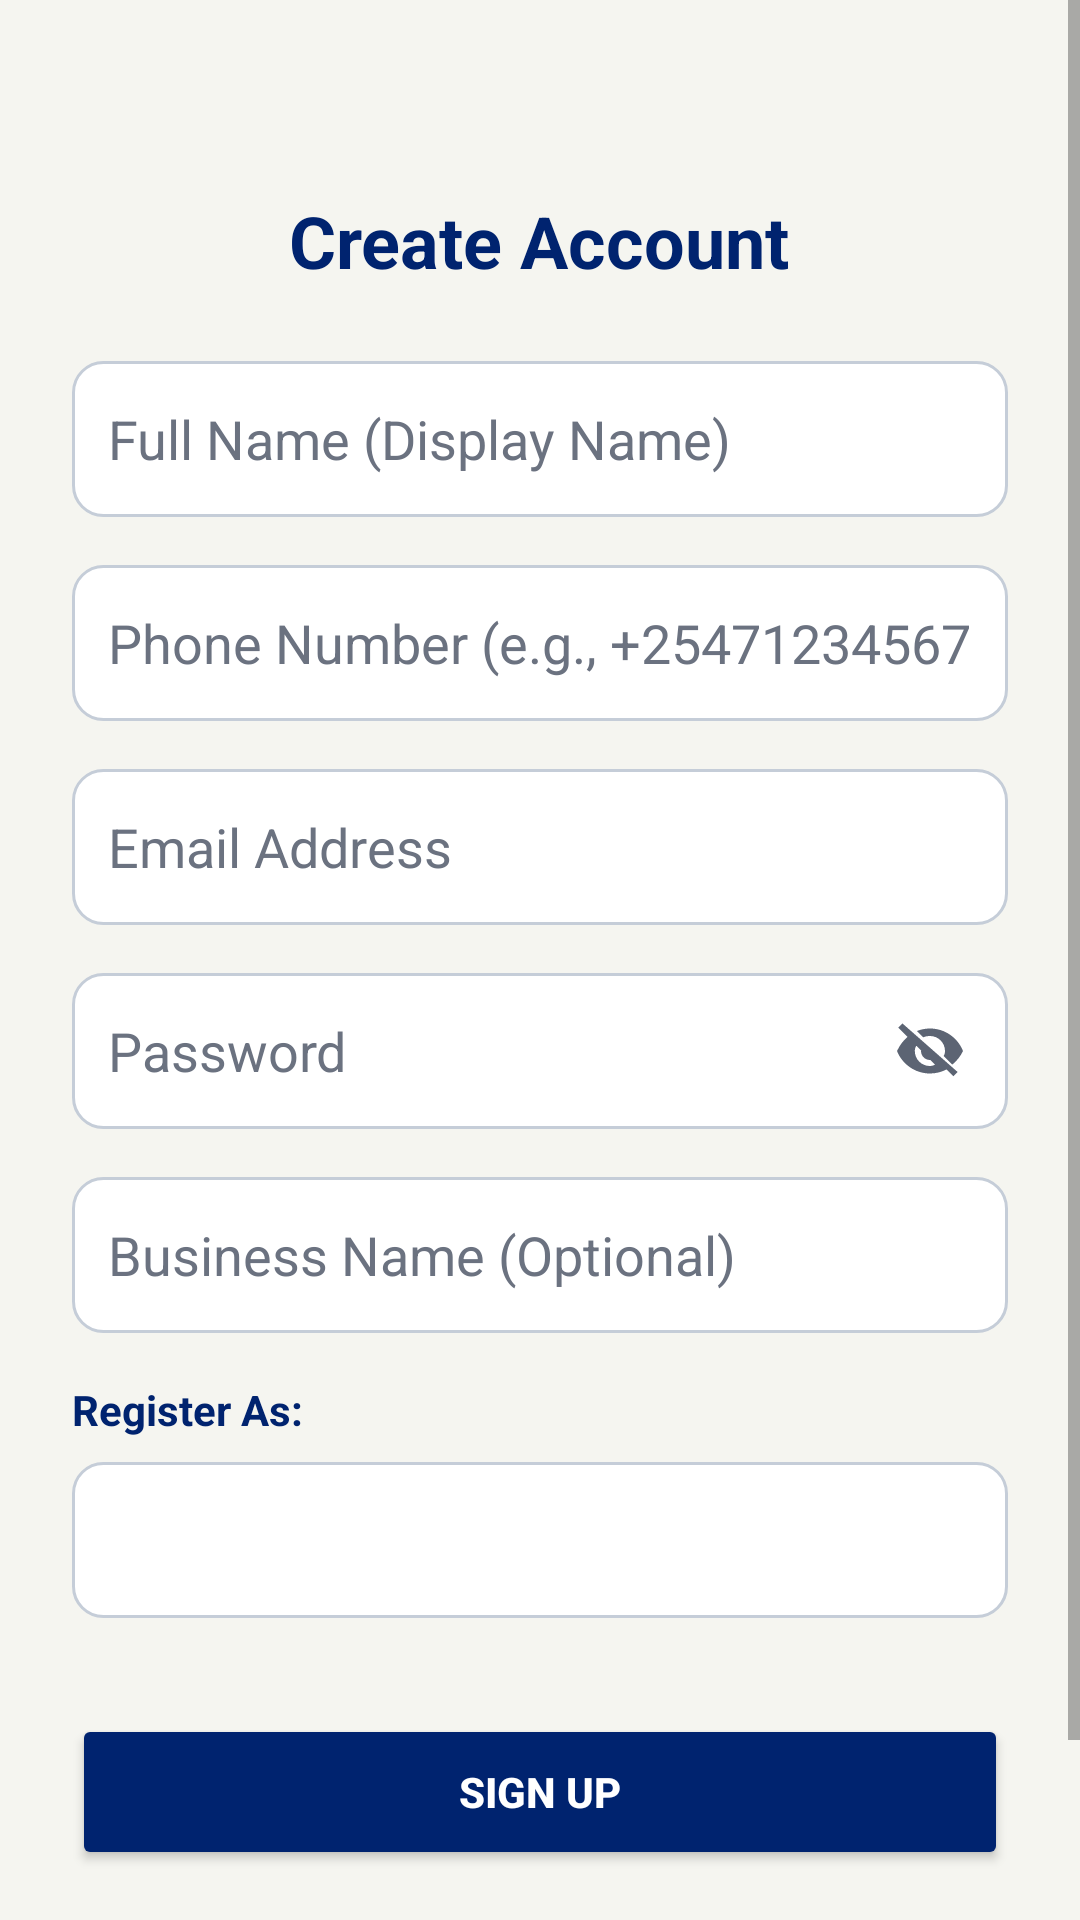

Write the Android layout XML for this screen, with the resource values it uses.
<!-- AndroidManifest.xml: application theme Theme.EscrowX -->
<!-- res/layout/activity_sign_up.xml -->
<?xml version="1.0" encoding="utf-8"?>
<ScrollView xmlns:android="http://schemas.android.com/apk/res/android"
    android:layout_width="match_parent"
    android:layout_height="match_parent"
    android:fillViewport="true"
    android:background="@color/auth_screen_bg">

    <LinearLayout
        android:layout_width="match_parent"
        android:layout_height="wrap_content"
        android:orientation="vertical"
        android:padding="24dp"
        android:gravity="center_horizontal">

        <TextView
            android:layout_width="wrap_content"
            android:layout_height="wrap_content"
            android:text="Create Account"
            android:textSize="24sp"
            android:textStyle="bold"
            android:textColor="@color/auth_title_text"
            android:layout_marginTop="40dp"
            android:layout_marginBottom="24dp"/>

        <EditText
            android:id="@+id/etSignUpName"
            android:layout_width="match_parent"
            android:layout_height="52dp"
            android:hint="Full Name (Display Name)"
            android:inputType="textPersonName"
            android:background="@drawable/bg_auth_input"
            android:textColor="@color/auth_input_text"
            android:textColorHint="@color/auth_input_hint"
            android:padding="12dp"
            android:layout_marginBottom="16dp"/>

        <EditText
            android:id="@+id/etSignUpPhone"
            android:layout_width="match_parent"
            android:layout_height="52dp"
            android:hint="Phone Number (e.g., +254712345678)"
            android:inputType="phone"
            android:background="@drawable/bg_auth_input"
            android:textColor="@color/auth_input_text"
            android:textColorHint="@color/auth_input_hint"
            android:padding="12dp"
            android:layout_marginBottom="16dp"/>

        <EditText
            android:id="@+id/etSignUpEmail"
            android:layout_width="match_parent"
            android:layout_height="52dp"
            android:hint="Email Address"
            android:inputType="textEmailAddress"
            android:background="@drawable/bg_auth_input"
            android:textColor="@color/auth_input_text"
            android:textColorHint="@color/auth_input_hint"
            android:padding="12dp"
            android:layout_marginBottom="16dp"/>

        <FrameLayout
            android:layout_width="match_parent"
            android:layout_height="52dp"
            android:layout_marginBottom="16dp">

            <EditText
                android:id="@+id/etSignUpPassword"
                android:layout_width="match_parent"
                android:layout_height="match_parent"
                android:hint="Password"
                android:inputType="textPassword"
                android:background="@drawable/bg_auth_input"
                android:textColor="@color/auth_input_text"
                android:textColorHint="@color/auth_input_hint"
                android:paddingStart="12dp"
                android:paddingEnd="48dp"
                android:paddingTop="12dp"
                android:paddingBottom="12dp"/>

            <ImageButton
                android:id="@+id/btnToggleSignUpPassword"
                android:layout_width="40dp"
                android:layout_height="40dp"
                android:layout_gravity="end|center_vertical"
                android:layout_marginEnd="6dp"
                android:background="@android:color/transparent"
                android:contentDescription="Show password"
                android:padding="8dp"
                android:src="@drawable/ic_visibility_off"
                android:tint="@color/auth_muted_text" />
        </FrameLayout>

        <EditText
            android:id="@+id/etSignUpBusiness"
            android:layout_width="match_parent"
            android:layout_height="52dp"
            android:hint="Business Name (Optional)"
            android:inputType="text"
            android:background="@drawable/bg_auth_input"
            android:textColor="@color/auth_input_text"
            android:textColorHint="@color/auth_input_hint"
            android:padding="12dp"
            android:layout_marginBottom="16dp"/>

        <TextView
            android:layout_width="match_parent"
            android:layout_height="wrap_content"
            android:text="Register As:"
            android:textColor="@color/auth_title_text"
            android:textStyle="bold"
            android:layout_marginBottom="8dp" />

        <Spinner
            android:id="@+id/spinnerRole"
            android:layout_width="match_parent"
            android:layout_height="52dp"
            android:background="@drawable/bg_auth_input"
            android:spinnerMode="dropdown"
            android:layout_marginBottom="32dp"/>

        <Button
            android:id="@+id/btnSignUpSubmit"
            android:layout_width="match_parent"
            android:layout_height="52dp"
            android:text="Sign Up"
            android:backgroundTint="@color/brand_primary"
            android:textColor="#FFFFFF"
            android:textStyle="bold"/>

        <TextView
            android:id="@+id/tvBackToLogin"
            android:layout_width="wrap_content"
            android:layout_height="wrap_content"
            android:text="Already have an account? Login"
            android:textColor="@color/auth_muted_text"
            android:layout_marginTop="24dp"
            android:padding="8dp"/>

    </LinearLayout>
</ScrollView>
<!-- resources referenced by this layout -->
<resources>
  <color name="auth_input_hint">#6B7280</color>
  <color name="auth_input_text">#111827</color>
  <color name="auth_muted_text">#5C6473</color>
  <color name="auth_screen_bg">#F5F5F0</color>
  <color name="auth_title_text">#00236F</color>
  <color name="brand_primary">#00236F</color>
  <!-- drawable bg_auth_input (drawable) -->
  <?xml version="1.0" encoding="utf-8"?>
  <shape xmlns:android="http://schemas.android.com/apk/res/android" android:shape="rectangle">
      <solid android:color="@color/auth_input_bg" />
      <stroke android:width="1dp" android:color="@color/auth_input_border" />
      <corners android:radius="10dp" />
  </shape>
  <!-- drawable ic_visibility_off (drawable) -->
  <?xml version="1.0" encoding="utf-8"?>
  <vector xmlns:android="http://schemas.android.com/apk/res/android"
      android:width="24dp"
      android:height="24dp"
      android:viewportWidth="24"
      android:viewportHeight="24">
      <path
          android:fillColor="#666666"
          android:pathData="M2.81,2.81L1.39,4.22l3.11,3.11C3.07,8.49 1.9,10.12 1,12c1.73,4.39 6,7.5 11,7.5 1.98,0 3.87,-0.49 5.53,-1.36l2.25,2.25 1.41,-1.41L2.81,2.81zM7.53,10.36l1.56,1.56C9.03,11.95 9,11.98 9,12c0,1.66 1.34,3 3,3 0.02,0 0.05,-0 0.08,-0.01l1.56,1.56c-0.51,0.28 -1.08,0.45 -1.7,0.45 -2.76,0 -5,-2.24 -5,-5 0,-0.62 0.17,-1.19 0.45,-1.7zM12,7c2.76,0 5,2.24 5,5 0,0.62 -0.17,1.19 -0.45,1.7l2.86,2.86c1.53,-1.23 2.76,-2.81 3.59,-4.56 -1.73,-4.39 -6,-7.5 -11,-7.5 -1.55,0 -3.03,0.3 -4.39,0.85l2.1,2.1c0.7,-0.28 1.47,-0.45 2.29,-0.45z" />
  </vector>
  <style name="Theme.EscrowX" parent="Theme.AppCompat.DayNight.NoActionBar">
          <item name="android:windowBackground">@color/app_background_light</item>
          <item name="android:colorBackground">@color/app_background_light</item>
      </style>
  <color name="auth_input_bg">#FFFFFF</color>
  <color name="auth_input_border">#C5CDD8</color>
  <color name="app_background_light">#F5F5F0</color>
</resources>
